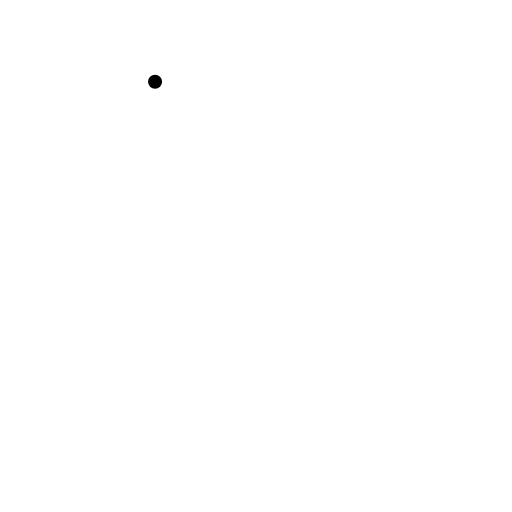
t = 0.00 s
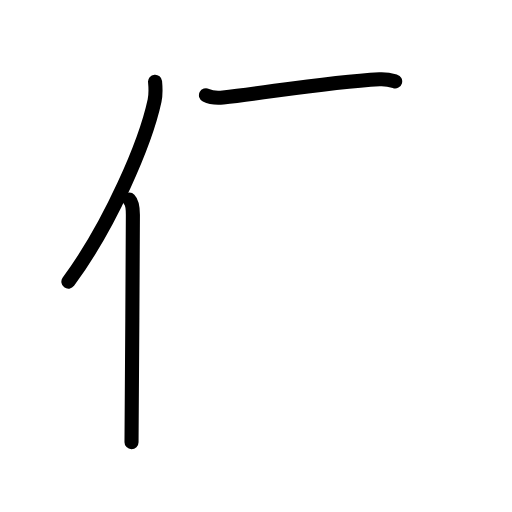
t = 2.60 s
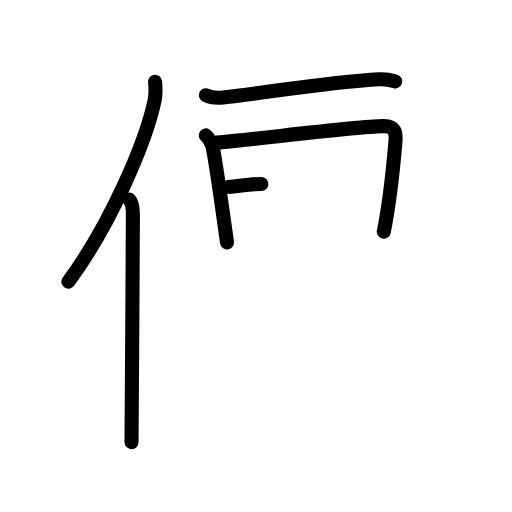
t = 5.20 s
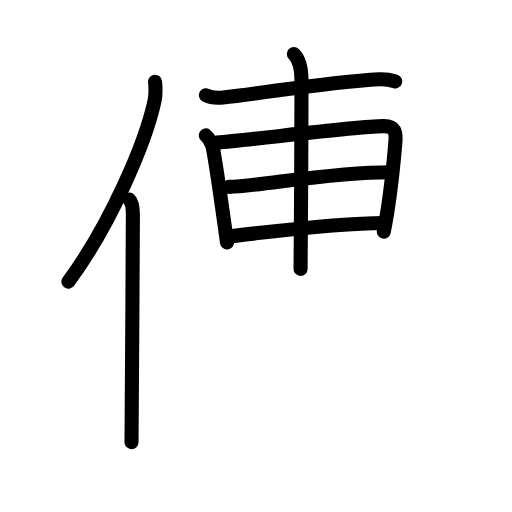
t = 7.80 s
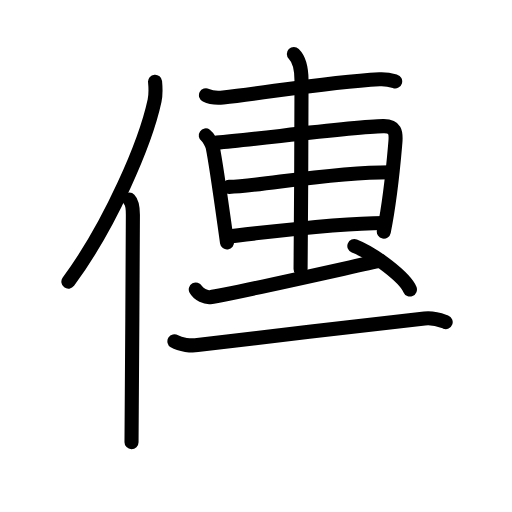
t = 10.40 s
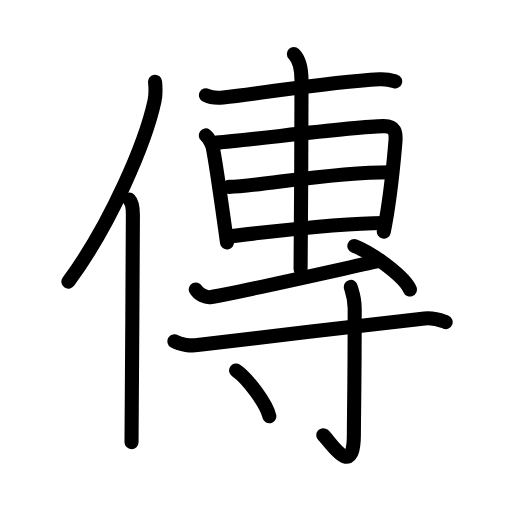
t = 13.00 s

The animated SVG that drew these frames (rendered in a browser with its animation timeline set to each time). Animation: 38 SMIL elements (animate=38); one cycle of 13.00 s.

<?xml version="1.0" encoding="UTF-8"?>
<!--
AniKanjiVG is licensed by CC-BY-SA Paul C. Sommerhoff (https://bitbucket.org/sommerhoff/anikanjivg).
AniKanjiVG uses KanjiVG which is licensed by CC-BY-SA Ulrich Apel (http://kanjivg.tagaini.net).
See also http://creativecommons.org/licenses/by-sa/3.0/
-->
<svg xmlns:kvg='http://kanjivg.tagaini.net' xmlns='http://www.w3.org/2000/svg' width='109' height='109' viewBox='0 0 109 109' style='fill:none;stroke:#000000;stroke-width:3;stroke-linecap:round;stroke-linejoin:round;' id="kvg:kanji_050b3"><g id="kvg:050b3" kvg:element="傳"><g id="kvg:050b3-g1" kvg:element="亻" kvg:variant="true" kvg:original="人" kvg:position="left" kvg:radical="tradit"><path id="kvg:050b3-s1" kvg:type="㇒" d="M33.01,17.39c0.11,1.16,0.2,2.61-0.1,4.03c-1.93,8.99-9.37,26.36-18.35,38.55"><animate attributeName="d" begin="0.0s" dur="0.5s" from="M33.01,17.39C33.01,17.39,33.01,17.39,33.01,17.39" to="M33.01,17.39c0.11,1.16,0.2,2.61-0.1,4.03" />
<animate attributeName="d" begin="0.5s" dur="0.5s" from="M33.01,17.39c0.11,1.16,0.2,2.61-0.1,4.03c0,0,0,0,0,0,0" to="M33.01,17.39c0.11,1.16,0.2,2.61-0.1,4.03c-1.93,8.99-9.37,26.36-18.35,38.55" />
</path>
<path id="kvg:050b3-s2" kvg:type="㇑" d="M27.53,42.5c0.59,0.61,0.76,1.97,0.76,3.23c0,13.02-0.29,39.65-0.29,48.4"><animate attributeName="d" begin="1.0s" dur="0.5s" from="M27.53,42.5C27.53,42.5,27.53,42.5,27.53,42.5" to="M27.53,42.5c0.59,0.61,0.76,1.97,0.76,3.23" />
<animate attributeName="d" begin="1.5s" dur="0.5s" from="M27.53,42.5c0.59,0.61,0.76,1.97,0.76,3.23c0,0,0,0,0,0,0" to="M27.53,42.5c0.59,0.61,0.76,1.97,0.76,3.23c0,13.02-0.29,39.65-0.29,48.4" />
<animate attributeName="d" begin="0s" dur="1.0s" from="M-100,-100" to="M-100,-100" />
</path>
</g>
<g id="kvg:050b3-g2" kvg:element="專" kvg:position="right" kvg:phon="專"><g id="kvg:050b3-g3" kvg:position="top"><g id="kvg:050b3-g4" kvg:element="十" kvg:part="1"><path id="kvg:050b3-s3" kvg:type="㇐" d="M43.85,20.27c0.95,0.47,2.69,0.57,3.64,0.47c9.27-0.99,22.02-3.24,33.32-3.87c1.58-0.09,2.53,0.22,3.32,0.46"><animate attributeName="d" begin="2.0s" dur="0.3333333333333333s" from="M43.85,20.27C43.85,20.27,43.85,20.27,43.85,20.27" to="M43.85,20.27c0.95,0.47,2.69,0.57,3.64,0.47" />
<animate attributeName="d" begin="2.3333333333333335s" dur="0.3333333333333333s" from="M43.85,20.27c0.95,0.47,2.69,0.57,3.64,0.47c0,0,0,0,0,0,0" to="M43.85,20.27c0.95,0.47,2.69,0.57,3.64,0.47c9.27-0.99,22.02-3.24,33.32-3.87" />
<animate attributeName="d" begin="2.6666666666666665s" dur="0.3333333333333333s" from="M43.85,20.27c0.95,0.47,2.69,0.57,3.64,0.47c9.27-0.99,22.02-3.24,33.32-3.87c0,0,0,0,0,0,0" to="M43.85,20.27c0.95,0.47,2.69,0.57,3.64,0.47c9.27-0.99,22.02-3.24,33.32-3.87c1.58-0.09,2.53,0.22,3.32,0.46" />
<animate attributeName="d" begin="0s" dur="2.0s" from="M-100,-100" to="M-100,-100" />
</path>
</g>
<path id="kvg:050b3-s4" kvg:type="㇑" d="M43.81,28.83c0.6,0.42,1.37,1.99,1.48,2.55c0.81,4.02,1.85,11.8,3.04,20.23"><animate attributeName="d" begin="3.0s" dur="0.5s" from="M43.81,28.83C43.81,28.83,43.81,28.83,43.81,28.83" to="M43.81,28.83c0.6,0.42,1.37,1.99,1.48,2.55" />
<animate attributeName="d" begin="3.5s" dur="0.5s" from="M43.81,28.83c0.6,0.42,1.37,1.99,1.48,2.55c0,0,0,0,0,0,0" to="M43.81,28.83c0.6,0.42,1.37,1.99,1.48,2.55c0.81,4.02,1.85,11.8,3.04,20.23" />
<animate attributeName="d" begin="0s" dur="3.0s" from="M-100,-100" to="M-100,-100" />
</path>
<path id="kvg:050b3-s5" kvg:type="㇕" d="M46.12,30.36c9.15-0.81,29.21-3.38,35.45-3.5c2.58-0.05,2.79,1.27,2.6,3.47c-0.38,4.33-0.92,11.18-2.46,18.98"><animate attributeName="d" begin="4.0s" dur="0.3333333333333333s" from="M46.12,30.36C46.12,30.36,46.12,30.36,46.12,30.36" to="M46.12,30.36c9.15-0.81,29.21-3.38,35.45-3.5" />
<animate attributeName="d" begin="4.333333333333333s" dur="0.3333333333333333s" from="M46.12,30.36c9.15-0.81,29.21-3.38,35.45-3.5c0,0,0,0,0,0,0" to="M46.12,30.36c9.15-0.81,29.21-3.38,35.45-3.5c2.58-0.05,2.79,1.27,2.6,3.47" />
<animate attributeName="d" begin="4.666666666666667s" dur="0.3333333333333333s" from="M46.12,30.36c9.15-0.81,29.21-3.38,35.45-3.5c2.58-0.05,2.79,1.27,2.6,3.47c0,0,0,0,0,0,0" to="M46.12,30.36c9.15-0.81,29.21-3.38,35.45-3.5c2.58-0.05,2.79,1.27,2.6,3.47c-0.38,4.33-0.92,11.18-2.46,18.98" />
<animate attributeName="d" begin="0s" dur="4.0s" from="M-100,-100" to="M-100,-100" />
</path>
<path id="kvg:050b3-s6" kvg:type="㇐" d="M48.78,39.79c6.9-0.21,21.3-3.13,34.29-3.13"><animate attributeName="d" begin="5.0s" dur="1.0s" from="M48.78,39.79C48.78,39.79,48.78,39.79,48.78,39.79" to="M48.78,39.79c6.9-0.21,21.3-3.13,34.29-3.13" />
<animate attributeName="d" begin="0s" dur="5.0s" from="M-100,-100" to="M-100,-100" />
</path>
<path id="kvg:050b3-s7" kvg:type="㇐" d="M48.38,50.36c8.02-0.84,22.9-2.9,33.34-2.9"><animate attributeName="d" begin="6.0s" dur="1.0s" from="M48.38,50.36C48.38,50.36,48.38,50.36,48.38,50.36" to="M48.38,50.36c8.02-0.84,22.9-2.9,33.34-2.9" />
<animate attributeName="d" begin="0s" dur="6.0s" from="M-100,-100" to="M-100,-100" />
</path>
<g id="kvg:050b3-g5" kvg:element="十" kvg:part="2"><path id="kvg:050b3-s8" kvg:type="㇑" d="M62.56,11.5c0.61,0.6,1.63,1.75,1.63,5.66c0,1.2-0.08,32.63-0.2,40.09"><animate attributeName="d" begin="7.0s" dur="0.5s" from="M62.56,11.5C62.56,11.5,62.56,11.5,62.56,11.5" to="M62.56,11.5c0.61,0.6,1.63,1.75,1.63,5.66" />
<animate attributeName="d" begin="7.5s" dur="0.5s" from="M62.56,11.5c0.61,0.6,1.63,1.75,1.63,5.66c0,0,0,0,0,0,0" to="M62.56,11.5c0.61,0.6,1.63,1.75,1.63,5.66c0,1.2-0.08,32.63-0.2,40.09" />
<animate attributeName="d" begin="0s" dur="7.0s" from="M-100,-100" to="M-100,-100" />
</path>
</g>
<path id="kvg:050b3-s9" kvg:type="㇐" d="M41.68,61.63c0.61,1.12,2.17,1.71,3.03,1.63c2.84-0.26,30.94-6.63,36.23-7.76"><animate attributeName="d" begin="8.0s" dur="0.5s" from="M41.68,61.63C41.68,61.63,41.68,61.63,41.68,61.63" to="M41.68,61.63c0.61,1.12,2.17,1.71,3.03,1.63" />
<animate attributeName="d" begin="8.5s" dur="0.5s" from="M41.68,61.63c0.61,1.12,2.17,1.71,3.03,1.63c0,0,0,0,0,0,0" to="M41.68,61.63c0.61,1.12,2.17,1.71,3.03,1.63c2.84-0.26,30.94-6.63,36.23-7.76" />
<animate attributeName="d" begin="0s" dur="8.0s" from="M-100,-100" to="M-100,-100" />
</path>
<path id="kvg:050b3-s10" kvg:type="㇔" d="M75.44,52.37c4.18,1.63,10.78,6.71,11.83,9.25"><animate attributeName="d" begin="9.0s" dur="1.0s" from="M75.44,52.37C75.44,52.37,75.44,52.37,75.44,52.37" to="M75.44,52.37c4.18,1.63,10.78,6.71,11.83,9.25" />
<animate attributeName="d" begin="0s" dur="9.0s" from="M-100,-100" to="M-100,-100" />
</path>
</g>
<g id="kvg:050b3-g6" kvg:element="寸" kvg:position="bottom"><path id="kvg:050b3-s11" kvg:type="㇐" d="M37.13,72.67c1.28,0.8,3.62,0.96,4.91,0.8C54.02,72,79,69,90.39,67.79c2.13-0.23,3.42,0.38,4.49,0.78"><animate attributeName="d" begin="10.0s" dur="0.3333333333333333s" from="M37.13,72.67C37.13,72.67,37.13,72.67,37.13,72.67" to="M37.13,72.67c1.28,0.8,3.62,0.96,4.91,0.8" />
<animate attributeName="d" begin="10.333333333333334s" dur="0.3333333333333333s" from="M37.13,72.67c1.28,0.8,3.62,0.96,4.91,0.8c0,0,0,0,0,0,0" to="M37.13,72.67c1.28,0.8,3.62,0.96,4.91,0.8C54.02,72,79,69,90.39,67.79" />
<animate attributeName="d" begin="10.666666666666666s" dur="0.3333333333333333s" from="M37.13,72.67c1.28,0.8,3.62,0.96,4.91,0.8C54.02,72,79,69,90.39,67.79c0,0,0,0,0,0,0" to="M37.13,72.67c1.28,0.8,3.62,0.96,4.91,0.8C54.02,72,79,69,90.39,67.79c2.13-0.23,3.42,0.38,4.49,0.78" />
<animate attributeName="d" begin="0s" dur="10.0s" from="M-100,-100" to="M-100,-100" />
</path>
<path id="kvg:050b3-s12" kvg:type="㇚" d="M74.67,61.08c0.06,0.4,0.84,2.06,0.84,4.58c0,16.93-0.17,22.67-0.17,26.78c0,9.99-5.05,1.48-6.52,0.21"><animate attributeName="d" begin="11.0s" dur="0.3333333333333333s" from="M74.67,61.08C74.67,61.08,74.67,61.08,74.67,61.08" to="M74.67,61.08c0.06,0.4,0.84,2.06,0.84,4.58" />
<animate attributeName="d" begin="11.333333333333334s" dur="0.3333333333333333s" from="M74.67,61.08c0.06,0.4,0.84,2.06,0.84,4.58c0,0,0,0,0,0,0" to="M74.67,61.08c0.06,0.4,0.84,2.06,0.84,4.58c0,16.93-0.17,22.67-0.17,26.78" />
<animate attributeName="d" begin="11.666666666666666s" dur="0.3333333333333333s" from="M74.67,61.08c0.06,0.4,0.84,2.06,0.84,4.58c0,16.93-0.17,22.67-0.17,26.78c0,0,0,0,0,0,0" to="M74.67,61.08c0.06,0.4,0.84,2.06,0.84,4.58c0,16.93-0.17,22.67-0.17,26.78c0,9.99-5.05,1.48-6.52,0.21" />
<animate attributeName="d" begin="0s" dur="11.0s" from="M-100,-100" to="M-100,-100" />
</path>
<path id="kvg:050b3-s13" kvg:type="㇔" d="M50.26,78.87c2.5,1.72,6.46,7.07,7.08,9.75"><animate attributeName="d" begin="12.0s" dur="1.0s" from="M50.26,78.87C50.26,78.87,50.26,78.87,50.26,78.87" to="M50.26,78.87c2.5,1.72,6.46,7.07,7.08,9.75" />
<animate attributeName="d" begin="0s" dur="12.0s" from="M-100,-100" to="M-100,-100" />
</path>
</g>
</g>
</g>
</svg>
